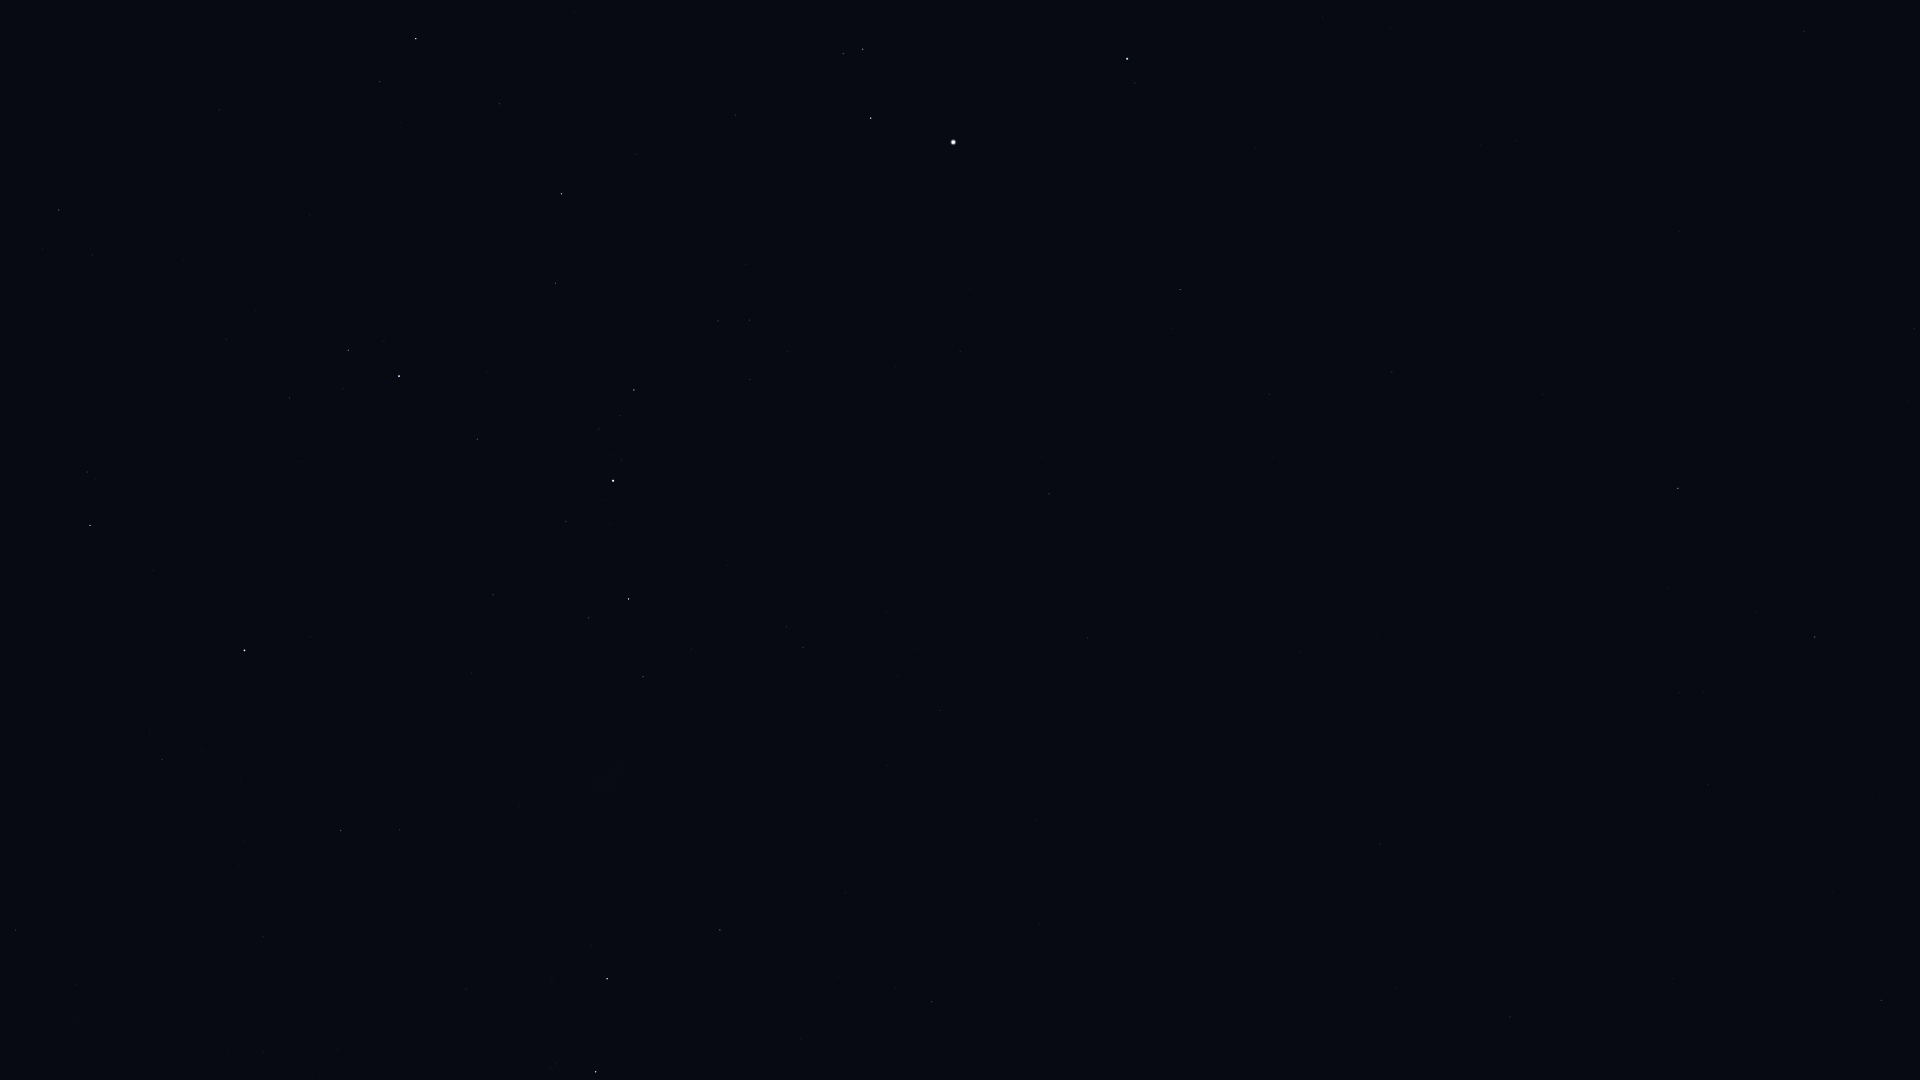

The data file committed next to this chart (first rows):
Star_ID, Name, X, Y
3881, HIP 3881, 75, 985
107418, Castula, 556, 1064
4436, HIP 4436, 16, 930
6411, Adhil, 238, 866
6686, Ruchbah, 607, 979
7513, Titawin, 162, 760
7607, Nembus, 341, 831
8886, Segin, 720, 930
9640, Almach, 244, 650
10670, HIP 10670, 87, 472
12191, Buna, 325, 511
13061, Lilii Borea, 92, 255
13192, Nushagak, 962, 915
13209, Bharani, 59, 210
13254, HIP 13254, 289, 398
13268, Miram, 643, 677
14328, HIP 14328, 629, 599
14576, Algol, 399, 376
14668, Misam, 477, 439
15863, Mirfak, 613, 481
16228, HIP 16228, 803, 648
17358, HIP 17358, 634, 390
18246, Atik, 380, 82
17959, HIP 17959, 1036, 820
18505, HIP 18505, 918, 650
18532, HIP 18532, 561, 194
18614, Menkib, 499, 104
22783, HIP 22783, 1088, 638
23416, Almaaz, 871, 118
23453, Saclateni, 843, 54
23767, Haedus, 863, 49
24003, Mago, 1155, 698
24608, Capella, 953, 142
25110, HIP 25110, 1261, 916
28360, Menkalinan, 1127, 59
30060, HIP 30060, 1269, 394
33449, HIP 33449, 1392, 372
36145, HIP 36145, 1516, 141
40687, Násti, 1636, 493
41075, Alsciaukat, 1804, 31
41704, Muscida, 1678, 488
56211, Giausar, 1881, 1000
